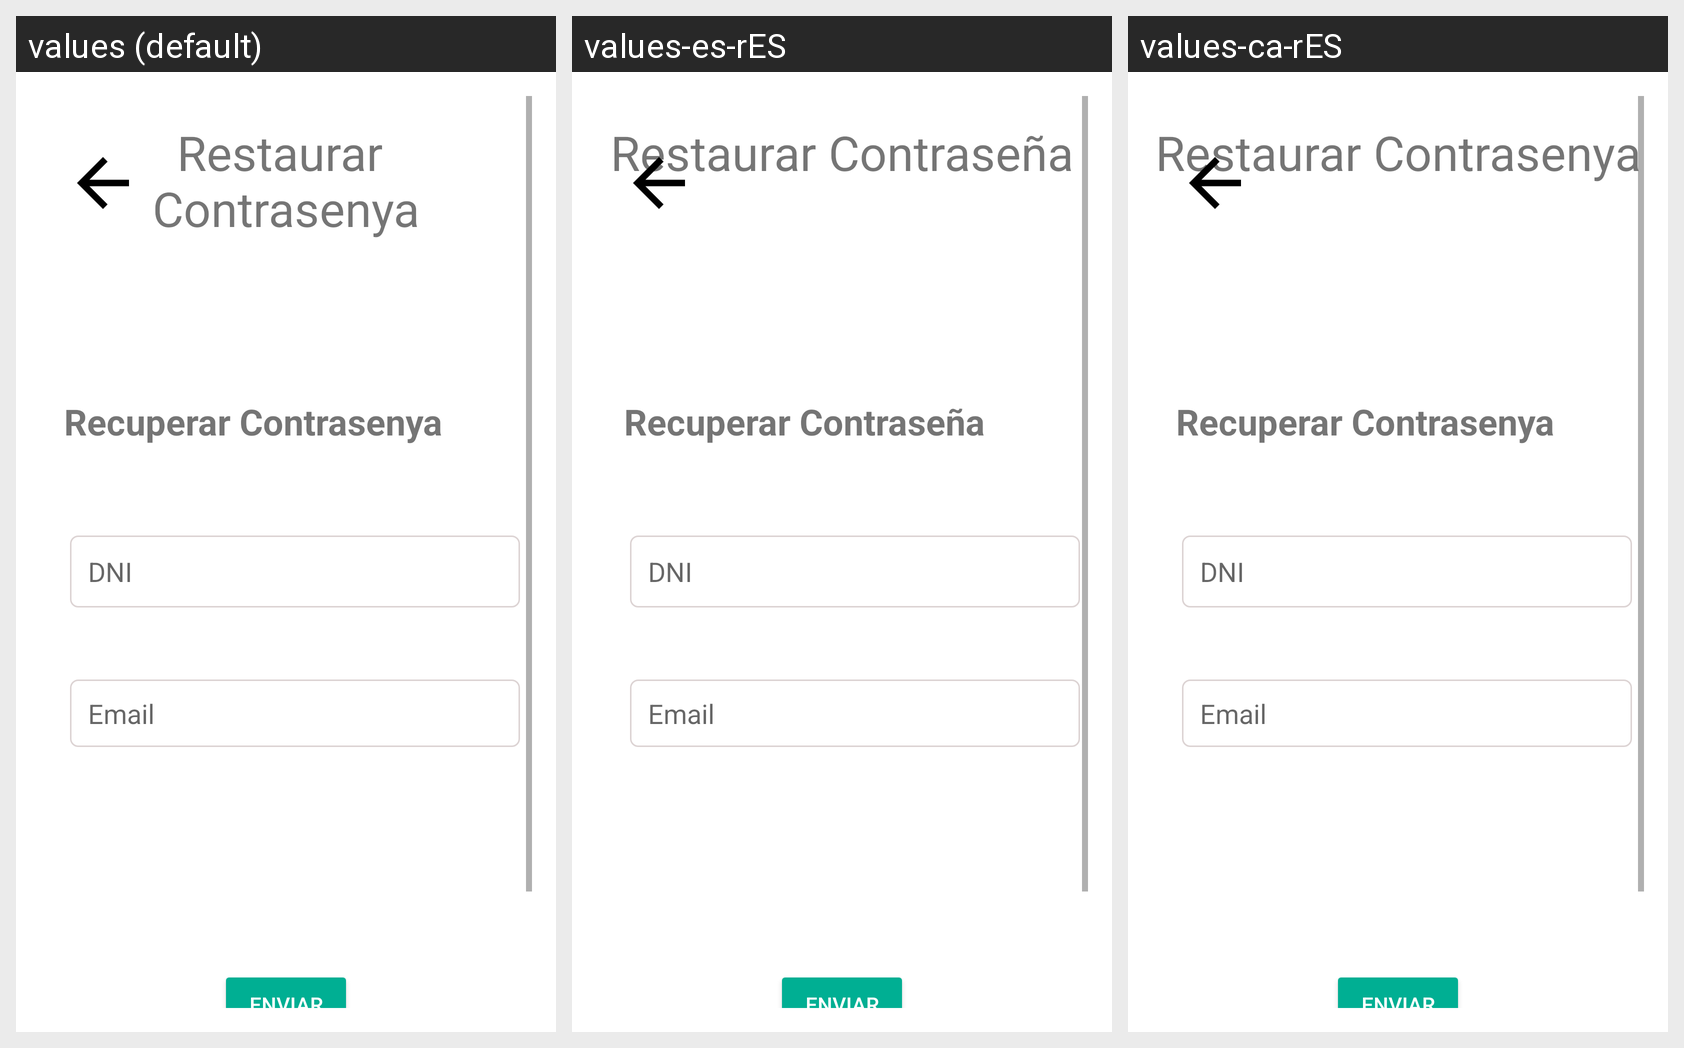

Strings drawn on this Android screen and how each of the app's shown locales translates them:
Android screen res/layout/activity_restore_pass.xml rendered under 3 locales, left to right: values (default), values-es-rES, values-ca-rES. Device: Nexus 5 (rendered at 1080×1920; each locale shown at half size, 540×960, under a caption strip naming it); theme Theme.ProdisComTest.
Strings drawn on this screen, with the default value and each locale's value (text and hints the layout hard-codes, and strings that could not be matched under every locale, appear in the picture but are not listed):

restaurar_ncontrasenya
  values: Restaurar 
      Contrasenya
  values-es-rES: Restaurar Contraseña
  values-ca-rES: Restaurar Contrasenya

prompt_email
  values: DNI
  values-es-rES: DNI
  values-ca-rES: DNI

email
  values: Email
  values-es-rES: Email
  values-ca-rES: Email

enviar
  values: Enviar
  values-es-rES: Enviar
  values-ca-rES: Enviar

recuperar_contrasenya
  values: Recuperar Contrasenya
  values-es-rES: Recuperar Contraseña
  values-ca-rES: Recuperar Contrasenya
